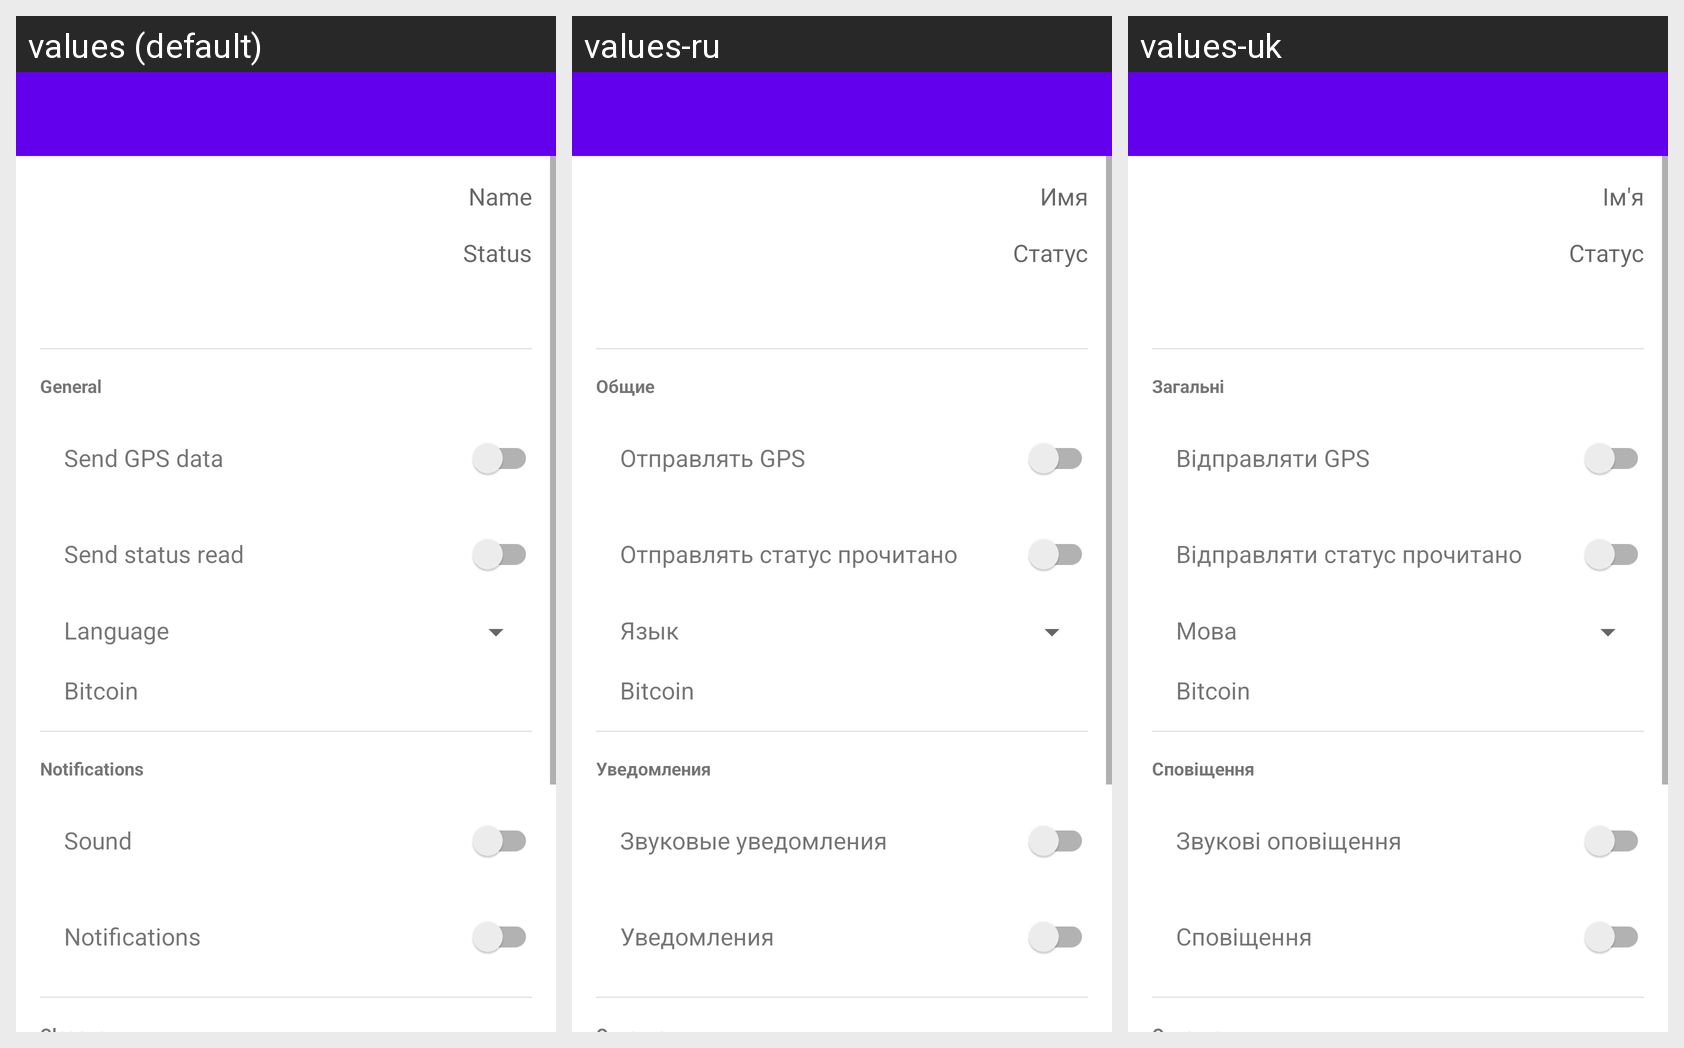

The Android screen above is rendered under several locales of the same app. Produce the string resources it draws, with the default and per-locale values.
Android screen res/layout/activity_settings.xml rendered under 3 locales, left to right: values (default), values-ru, values-uk. Device: Nexus 5 (rendered at 1080×1920; each locale shown at half size, 540×960, under a caption strip naming it); theme Theme.MaterialComponents.DayNight.NoActionBar.
Strings drawn on this screen, with the default value and each locale's value (text and hints the layout hard-codes, and strings that could not be matched under every locale, appear in the picture but are not listed):

stg_name
  values: Name
  values-ru: Имя
  values-uk: Ім'я

stg_status
  values: Status
  values-ru: Статус
  values-uk: Статус

stg_general
  values: General
  values-ru: Общие
  values-uk: Загальні

stg_disable_gps
  values: Send GPS data
  values-ru: Отправлять GPS
  values-uk: Вiдправляти GPS

stg_send_status_read
  values: Send status read
  values-ru: Отправлять статус прочитано
  values-uk: Відправляти статус прочитано

stg_language
  values: Language
  values-ru: Язык
  values-uk: Мова

stg_notifications
  values: Notifications
  values-ru: Уведомления
  values-uk: Сповіщення

stg_sound
  values: Sound
  values-ru: Звуковые уведомления
  values-uk: Звукові оповіщення
